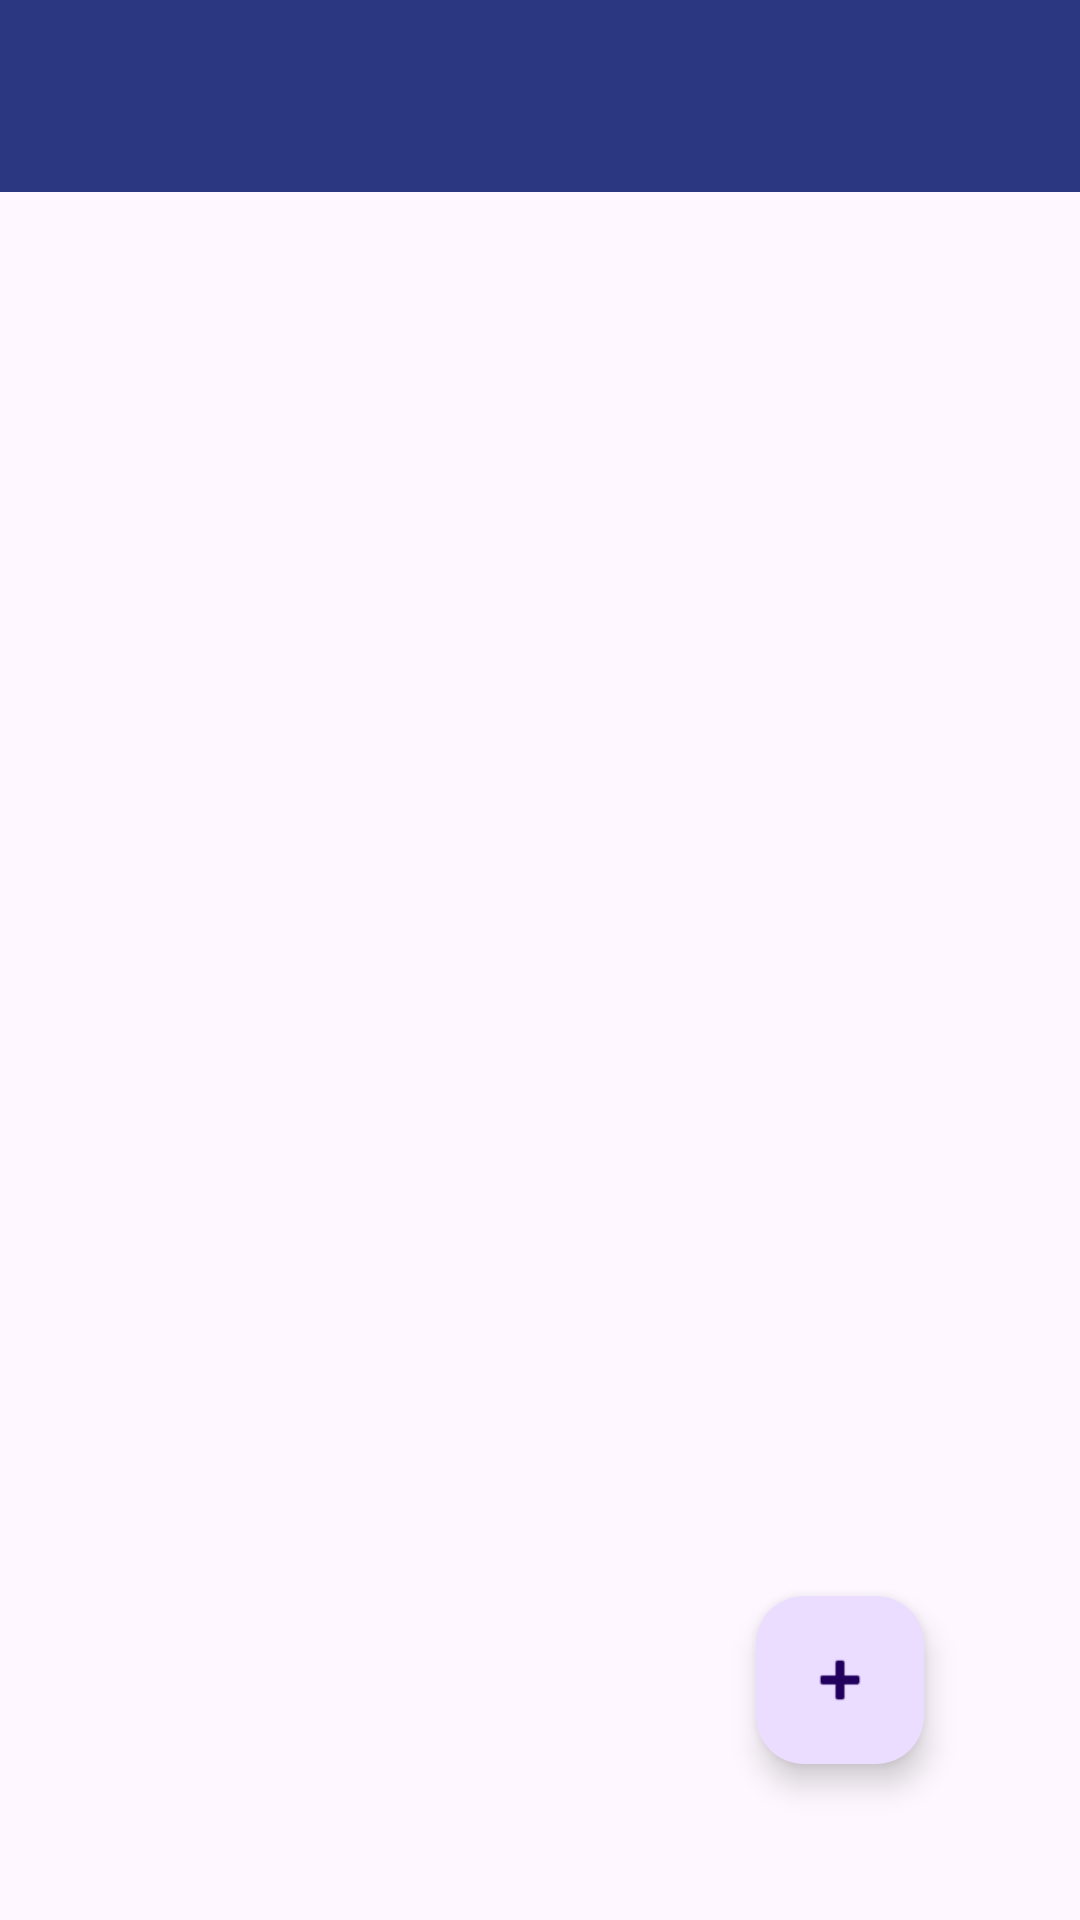

Android layout source for this screen:
<!-- AndroidManifest.xml: application theme Theme.IkinciUygulamam -->
<!-- res/layout/activity_main.xml -->
<?xml version="1.0" encoding="utf-8"?>
<androidx.constraintlayout.widget.ConstraintLayout
    xmlns:android="http://schemas.android.com/apk/res/android"
    xmlns:app="http://schemas.android.com/apk/res-auto"
    xmlns:tools="http://schemas.android.com/tools"
    android:id="@+id/main"
    android:layout_width="match_parent"
    android:layout_height="match_parent"
    tools:context=".MainActivity">

    
    <androidx.appcompat.widget.Toolbar
        android:id="@+id/toolbar"
        android:layout_width="match_parent"
        android:layout_height="?attr/actionBarSize"
        android:background="#2B3881"
        app:layout_constraintTop_toTopOf="parent"
        app:layout_constraintStart_toStartOf="parent"
        app:layout_constraintEnd_toEndOf="parent"
        app:popupTheme="@style/ThemeOverlay.AppCompat.Light" />

    
    <LinearLayout
        android:id="@+id/linearLayout"
        android:layout_width="0dp"
        android:layout_height="wrap_content"
        android:orientation="vertical"
        android:padding="16dp"
        app:layout_constraintTop_toBottomOf="@id/toolbar"
        app:layout_constraintStart_toStartOf="parent"
        app:layout_constraintEnd_toEndOf="parent">

        <TextView
            android:id="@+id/textViewMain"
            android:onClick="metin"
            android:layout_width="match_parent"
            android:layout_height="wrap_content"
            android:textSize="18sp"
            />
    </LinearLayout>

    
    <com.google.android.material.floatingactionbutton.FloatingActionButton
        android:id="@+id/gecisButton"
        android:layout_width="wrap_content"
        android:layout_height="wrap_content"
        android:layout_marginEnd="52dp"
        android:layout_marginBottom="52dp"
        android:clickable="true"
        android:onClick="buttonGecis"
        app:layout_constraintBottom_toBottomOf="parent"
        app:layout_constraintEnd_toEndOf="parent"
        app:srcCompat="@android:drawable/ic_input_add" />

</androidx.constraintlayout.widget.ConstraintLayout>
<!-- resources referenced by this layout -->
<resources>
  <style name="Theme.IkinciUygulamam" parent="Base.Theme.IkinciUygulamam" />
  <style name="Base.Theme.IkinciUygulamam" parent="Theme.Material3.DayNight.NoActionBar">
          
          
      </style>
</resources>
